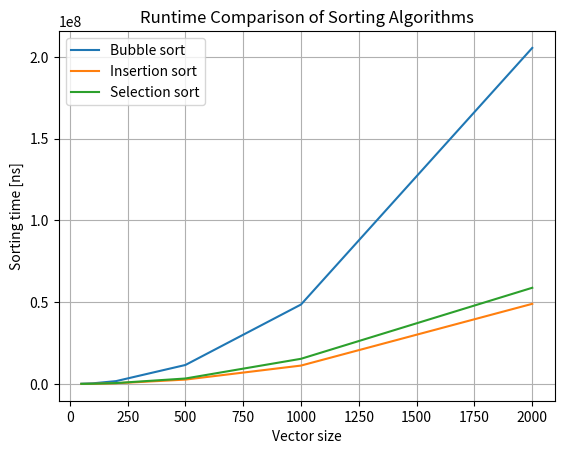

Python code for this plot:
from random import randint
import time as tm
import matplotlib.pyplot as plt


def bubble_sort(arr):
    start = tm.perf_counter_ns()
    a = 1
    while a != 0:
        a = 0
        for i in range(len(arr) - 1):
            if arr[i] > arr[i + 1]:
                arr[i], arr[i + 1] = arr[i + 1], arr[i]
                a += 1
    end = tm.perf_counter_ns()
    time = end - start
    return time, arr


def insertion_sort(arr):
    start = tm.perf_counter_ns()
    for i in range(1, len(arr)):
        check = arr[i]
        ind_sorted = i - 1

        while ind_sorted >= 0 and check < arr[ind_sorted]:
            arr[ind_sorted + 1] = arr[ind_sorted]
            ind_sorted -= 1

        arr[ind_sorted + 1] = check

    end = tm.perf_counter_ns()
    return end - start, arr


def selection_sort(arr):
    start = tm.perf_counter_ns()
    for j in range(0, len(arr)):
        top = 0
        for i in range(0, len(arr) - j):
            if arr[i] > top:
                top = arr[i]
        arr[arr.index(top)], arr[-1 - j] = arr[-1 - j], arr[arr.index(top)]
    end = tm.perf_counter_ns()
    return end - start, arr


bubble_arrays = []
insert_arrays = []
selection_arrays = []
bubble_time = []
insert_time = []
selection_time = []
sizes = [50, 100, 200, 500, 1000, 2000]

for i in range(0, len(sizes)):
    a = [randint(0, 5000) for _ in range(0, sizes[i])]
    bubble_arrays.append(a.copy())
    insert_arrays.append(a.copy())
    selection_arrays.append(a.copy())

bubble_time = [bubble_sort(bubble_arrays[i])[0] for i in range(0, 6)]
insert_time = [insertion_sort(insert_arrays[i])[0] for i in range(0, 6)]
selection_time = [selection_sort(selection_arrays[i])[0] for i in range(0, 6)]

plt.plot(sizes, bubble_time, label="Bubble sort")
plt.plot(sizes, insert_time, label='Insertion sort')
plt.plot(sizes, selection_time, label='Selection sort')
plt.xlabel('Vector size')
plt.ylabel('Sorting time [ns]')
plt.title('Runtime Comparison of Sorting Algorithms')
plt.legend()
plt.grid(True)
plt.show()
